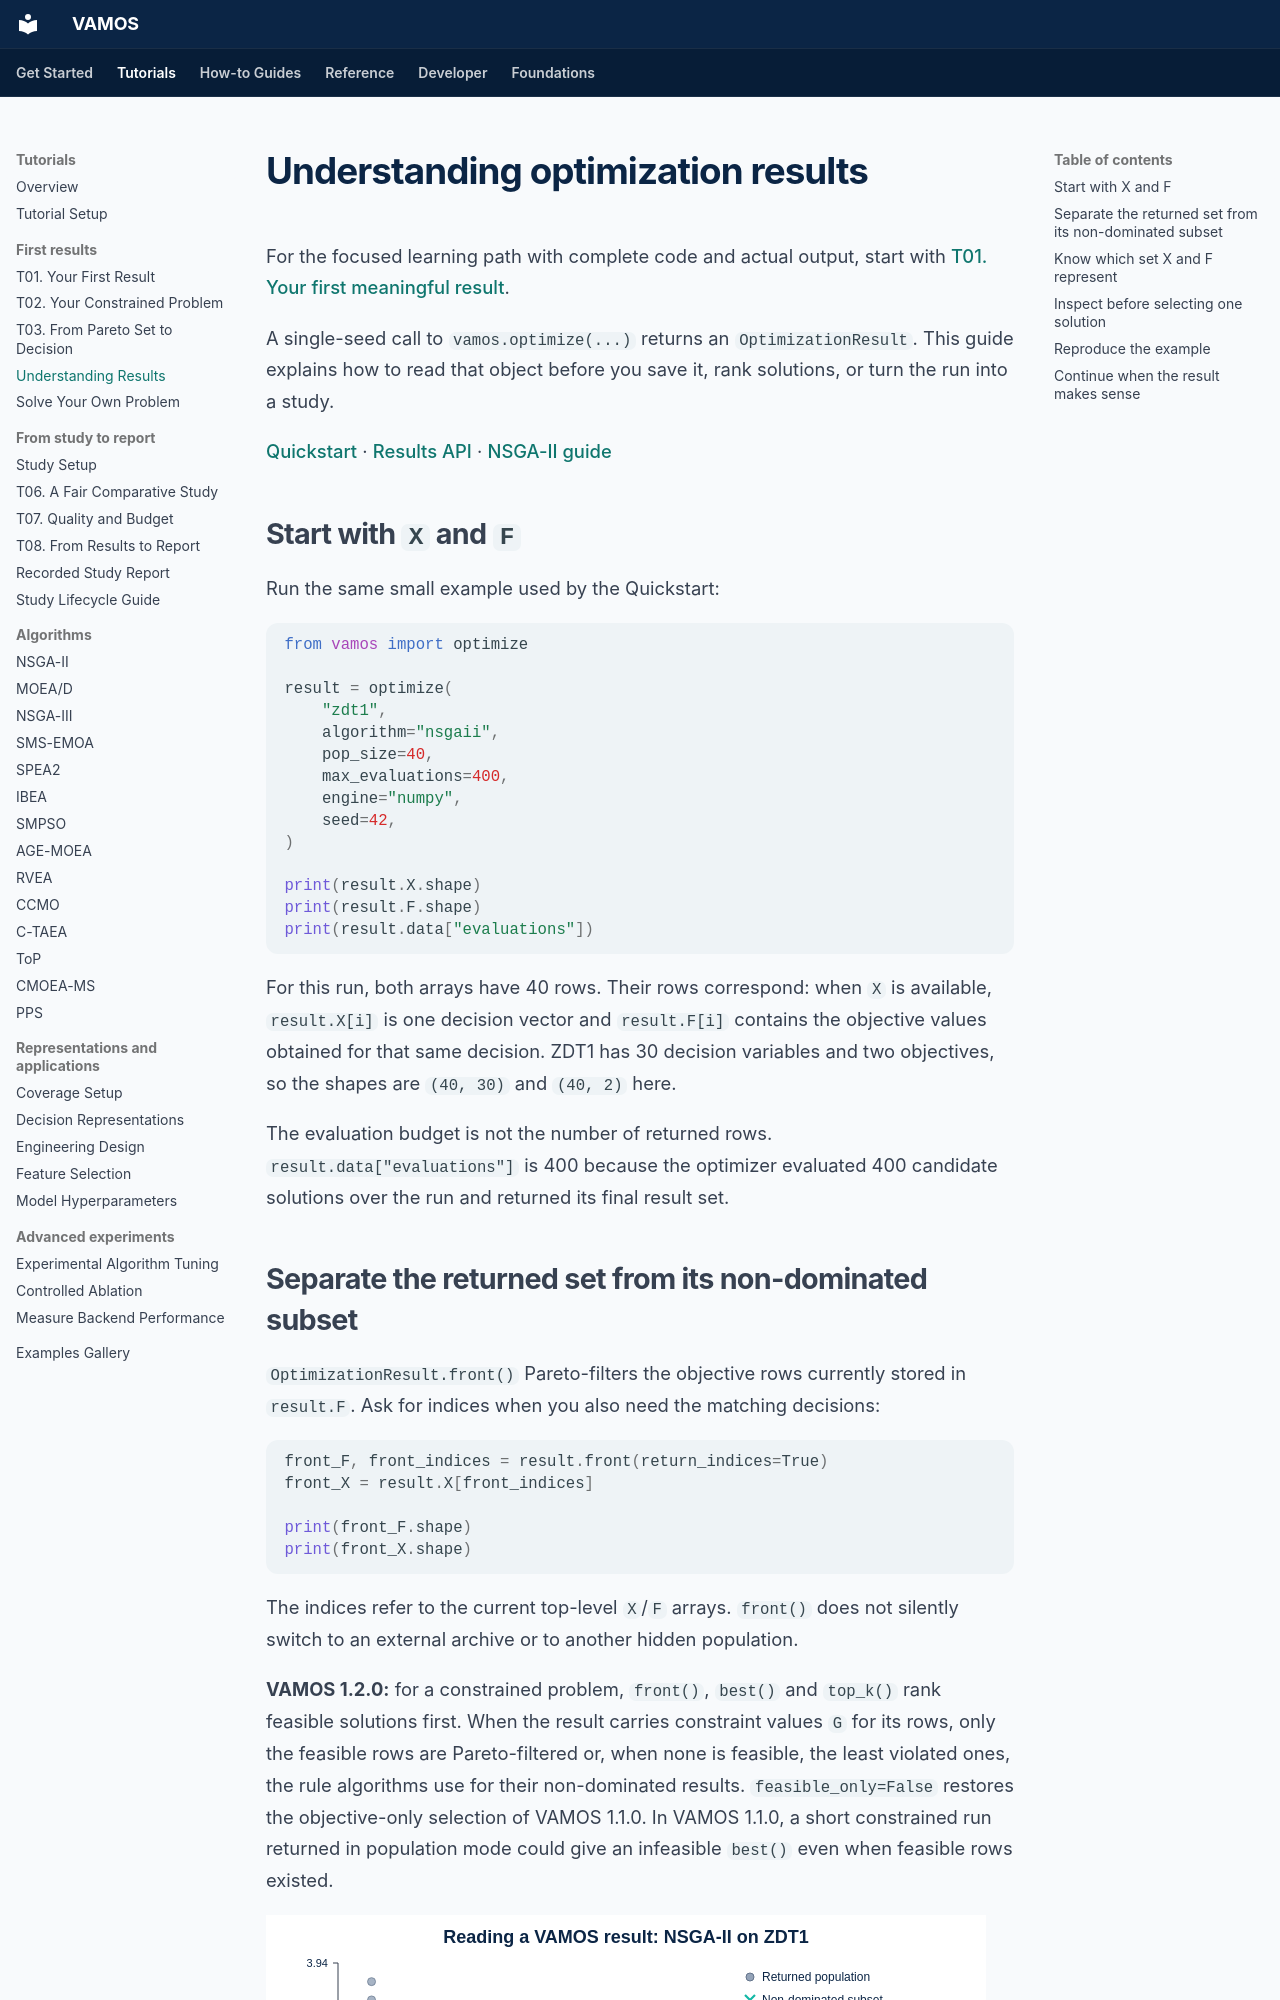

repository: vamos-optimization/VAMOS · page: guide/understanding-results/index.html · generator: mkdocs

# Understanding optimization results

For the focused learning path with complete code and actual output, start
with [T01. Your first meaningful result](../tutorials/t01-first-result.md).

A single-seed call to `vamos.optimize(...)` returns an `OptimizationResult`. This guide explains how to read that object before you save it, rank solutions, or turn the run into a study.

[Quickstart](zero_to_hero.md) · [Results API](../reference/api/results.md) · [NSGA-II guide](../algorithms/nsgaii.md)

## Start with `X` and `F`

Run the same small example used by the Quickstart:

```python
from vamos import optimize

result = optimize(
    "zdt1",
    algorithm="nsgaii",
    pop_size=40,
    max_evaluations=400,
    engine="numpy",
    seed=42,
)

print(result.X.shape)
print(result.F.shape)
print(result.data["evaluations"])
```

For this run, both arrays have 40 rows. Their rows correspond: when `X` is available, `result.X[i]` is one decision vector and `result.F[i]` contains the objective values obtained for that same decision. ZDT1 has 30 decision variables and two objectives, so the shapes are `(40, 30)` and `(40, 2)` here.

The evaluation budget is not the number of returned rows. `result.data["evaluations"]` is 400 because the optimizer evaluated 400 candidate solutions over the run and returned its final result set.
